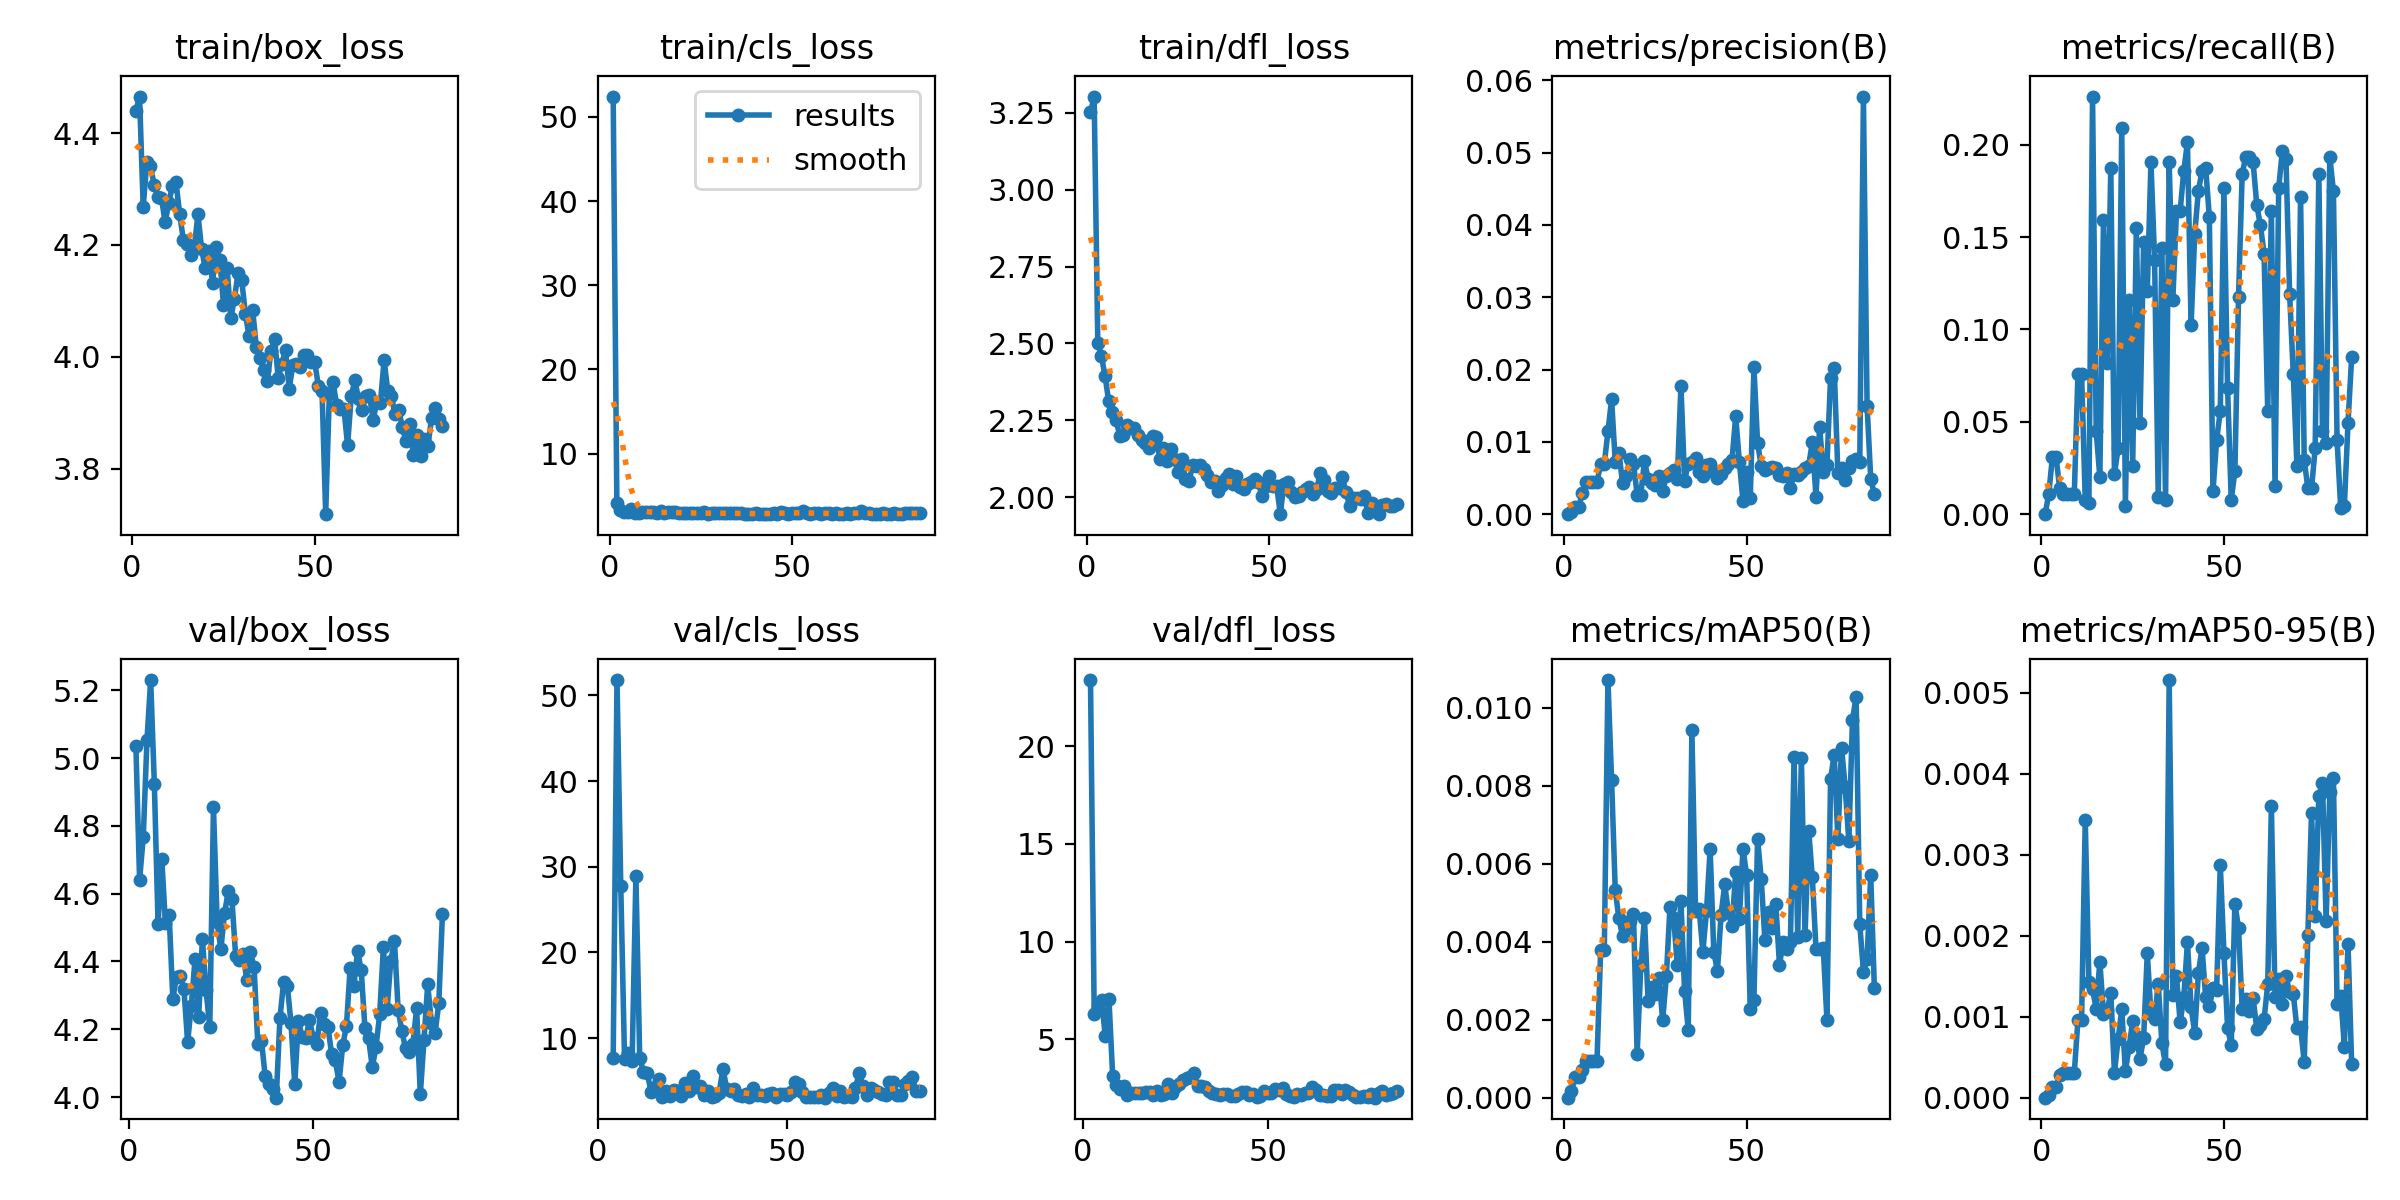

The table this chart was drawn from, first rows:
epoch, train/box_loss, train/cls_loss, train/dfl_loss, metrics/precision(B), metrics/recall(B), metrics/mAP50(B), metrics/mAP50-95(B), val/box_loss, val/cls_loss, val/dfl_loss, lr/pg0, lr/pg1, lr/pg2
1, 4.44, 52.42, 3.251, 0, 0, 0, 0, nan, nan, nan, 0.0802, 0.0002, 0.0002
2, 4.465, 4.166, 3.302, 0.00035, 0.01084, 0.00018, 3e-05, 5.036, inf, 23.38, 0.05941, 0.00041, 0.00041
3, 4.268, 3.258, 2.5, 0.001, 0.03096, 0.00052, 0.00013, 4.64, inf, 6.301, 0.03862, 0.00062, 0.00062
4, 4.348, 3.042, 2.459, 0.001, 0.03096, 0.00052, 0.00013, 4.768, 7.745, 6.703, 0.01783, 0.0008299, 0.0008299
5, 4.341, 3.021, 2.393, 0.00298, 0.01393, 0.0007, 0.00028, 5.054, 51.8, 7.015, 0.0009998, 0.0009998, 0.0009998
6, 4.307, 3.375, 2.311, 0.00446, 0.01084, 0.00095, 0.00031, 5.23, 27.73, 5.175, 0.0009998, 0.0009998, 0.0009998
7, 4.286, 2.988, 2.277, 0.00446, 0.01084, 0.00095, 0.00031, 4.923, 7.532, 7.047, 0.0009996, 0.0009996, 0.0009996
8, 4.284, 2.971, 2.252, 0.00446, 0.01084, 0.00095, 0.00031, 4.51, 8.265, 3.147, 0.0009995, 0.0009995, 0.0009995
9, 4.24, 2.998, 2.201, 0.00446, 0.01084, 0.00095, 0.00031, 4.703, 7.356, 2.662, 0.0009994, 0.0009994, 0.0009994
10, 4.275, 3.002, 2.203, 0.00695, 0.07585, 0.00378, 0.00096, 4.512, 28.93, 2.45, 0.0009992, 0.0009992, 0.0009992
11, 4.306, 3.013, 2.234, 0.00695, 0.07585, 0.00378, 0.00096, 4.539, 7.744, 2.614, 0.000999, 0.000999, 0.000999
12, 4.312, 3.021, 2.225, 0.01144, 0.00774, 0.01071, 0.00343, 4.29, 6.052, 2.144, 0.0009988, 0.0009988, 0.0009988
13, 4.255, 2.923, 2.225, 0.01587, 0.00619, 0.00814, 0.00143, 4.356, 5.945, 2.25, 0.0009986, 0.0009986, 0.0009986
14, 4.209, 3.189, 2.203, 0.00726, 0.226, 0.00532, 0.00134, 4.357, 3.725, 2.254, 0.0009984, 0.0009984, 0.0009984
15, 4.202, 2.916, 2.185, 0.00852, 0.04489, 0.0046, 0.0011, 4.32, 4.247, 2.248, 0.0009981, 0.0009981, 0.0009981
16, 4.183, 3.02, 2.175, 0.00437, 0.02012, 0.00414, 0.00168, 4.162, 5.223, 2.258, 0.0009978, 0.0009978, 0.0009978
17, 4.196, 3.028, 2.16, 0.00527, 0.1594, 0.00433, 0.00104, 4.269, 3.15, 2.307, 0.0009975, 0.0009975, 0.0009975
18, 4.255, 3.01, 2.198, 0.00764, 0.08204, 0.00453, 0.00108, 4.406, 3.852, 2.321, 0.0009972, 0.0009972, 0.0009972
19, 4.193, 2.955, 2.196, 0.00699, 0.1873, 0.00472, 0.00129, 4.237, 3.287, 2.165, 0.0009968, 0.0009968, 0.0009968
20, 4.159, 2.92, 2.126, 0.00272, 0.02167, 0.00111, 0.00031, 4.467, 3.969, 2.366, 0.0009965, 0.0009965, 0.0009965
21, 4.189, 2.981, 2.161, 0.00271, 0.0356, 0.00339, 0.00072, 4.315, 3.779, 2.137, 0.0009961, 0.0009961, 0.0009961
22, 4.132, 2.892, 2.119, 0.00734, 0.209, 0.00461, 0.00109, 4.206, 3.227, 2.21, 0.0009957, 0.0009957, 0.0009957
23, 4.197, 2.898, 2.157, 0.00492, 0.00464, 0.00248, 0.00033, 4.855, 4.812, 2.71, 0.0009953, 0.0009953, 0.0009953
24, 4.173, 2.907, 2.125, 0.0043, 0.1161, 0.00283, 0.00062, 4.516, 3.819, 2.265, 0.0009948, 0.0009948, 0.0009948
25, 4.093, 2.91, 2.081, 0.00409, 0.02632, 0.00266, 0.00095, 4.436, 5.566, 2.575, 0.0009944, 0.0009944, 0.0009944
26, 4.158, 3.104, 2.125, 0.00525, 0.1548, 0.00308, 0.00076, 4.542, 4.294, 2.724, 0.0009939, 0.0009939, 0.0009939
27, 4.069, 2.829, 2.059, 0.00321, 0.04954, 0.00198, 0.00048, 4.607, 4.386, 2.939, 0.0009934, 0.0009934, 0.0009934
28, 4.104, 2.89, 2.054, 0.00526, 0.1471, 0.00311, 0.00074, 4.584, 3.385, 3.02, 0.0009929, 0.0009929, 0.0009929
29, 4.15, 2.888, 2.104, 0.00572, 0.1207, 0.0049, 0.00179, 4.417, 3.838, 3.059, 0.0009924, 0.0009924, 0.0009924
30, 4.137, 2.907, 2.102, 0.00615, 0.1904, 0.00462, 0.00103, 4.405, 3.113, 3.301, 0.0009918, 0.0009918, 0.0009918
31, 4.077, 2.903, 2.103, 0.00486, 0.1378, 0.0034, 0.00097, 4.423, 3.268, 2.623, 0.0009912, 0.0009912, 0.0009912
32, 4.037, 2.919, 2.09, 0.01773, 0.00929, 0.00505, 0.00141, 4.346, 3.648, 2.628, 0.0009906, 0.0009906, 0.0009906
33, 4.083, 2.92, 2.071, 0.00463, 0.144, 0.00274, 0.00067, 4.427, 6.45, 2.547, 0.00099, 0.00099, 0.00099
34, 4.018, 2.883, 2.049, 0.00699, 0.00774, 0.00174, 0.00041, 4.383, 4.082, 2.367, 0.0009894, 0.0009894, 0.0009894
35, 3.998, 2.937, 2.054, 0.00716, 0.1904, 0.00942, 0.00516, 4.157, 3.783, 2.271, 0.0009888, 0.0009888, 0.0009888
36, 3.977, 2.88, 2.019, 0.00776, 0.1161, 0.00479, 0.00127, 4.166, 4.078, 2.198, 0.0009881, 0.0009881, 0.0009881
37, 3.956, 2.859, 2.04, 0.00589, 0.1641, 0.00483, 0.0015, 4.062, 3.32, 2.151, 0.0009874, 0.0009874, 0.0009874
38, 4.01, 2.871, 2.063, 0.00529, 0.1641, 0.00374, 0.00093, 4.037, 3.205, 2.186, 0.0009867, 0.0009867, 0.0009867
39, 4.032, 2.85, 2.075, 0.00678, 0.1858, 0.00478, 0.00124, 4.025, 3.537, 2.235, 0.000986, 0.000986, 0.000986
40, 3.963, 2.877, 2.043, 0.00698, 0.2012, 0.00637, 0.00192, 3.998, 3.107, 2.102, 0.0009852, 0.0009852, 0.0009852
41, 3.988, 2.82, 2.068, 0.00581, 0.1022, 0.00374, 0.00112, 4.233, 4.158, 2.112, 0.0009844, 0.0009844, 0.0009844
42, 4.012, 2.854, 2.034, 0.00503, 0.1517, 0.00325, 0.0008, 4.34, 3.367, 2.228, 0.0009837, 0.0009837, 0.0009837
43, 3.943, 2.813, 2.026, 0.00562, 0.1749, 0.00469, 0.00154, 4.329, 3.373, 2.323, 0.0009829, 0.0009829, 0.0009829
44, 3.985, 2.858, 2.043, 0.00633, 0.1858, 0.00547, 0.00185, 4.217, 3.28, 2.303, 0.000982, 0.000982, 0.000982
45, 3.987, 2.931, 2.049, 0.00697, 0.1873, 0.00475, 0.00124, 4.038, 3.442, 2.138, 0.0009812, 0.0009812, 0.0009812
46, 3.982, 2.861, 2.058, 0.00747, 0.161, 0.00439, 0.00113, 4.224, 3.607, 2.217, 0.0009804, 0.0009804, 0.0009804
47, 4.004, 3.052, 2.05, 0.0136, 0.01238, 0.00579, 0.00135, 4.178, 3.168, 2.083, 0.0009795, 0.0009795, 0.0009795
48, 4.004, 2.898, 2.003, 0.00727, 0.04025, 0.00457, 0.00133, 4.174, 3.454, 2.1, 0.0009786, 0.0009786, 0.0009786
49, 3.992, 2.846, 2.037, 0.00185, 0.05573, 0.00639, 0.00288, 4.226, 3.474, 2.342, 0.0009777, 0.0009777, 0.0009777
50, 3.991, 2.945, 2.068, 0.00578, 0.1765, 0.0057, 0.00179, 4.175, 3.366, 2.24, 0.0009767, 0.0009767, 0.0009767
51, 3.948, 2.914, 2.037, 0.00228, 0.06811, 0.00228, 0.00086, 4.158, 3.685, 2.268, 0.0009758, 0.0009758, 0.0009758
52, 3.94, 2.939, 2.038, 0.02032, 0.00774, 0.00251, 0.00065, 4.247, 4.916, 2.463, 0.0009748, 0.0009748, 0.0009748
53, 3.719, 3.191, 1.946, 0.00981, 0.02322, 0.00664, 0.00239, 4.216, 4.614, 2.426, 0.0009738, 0.0009738, 0.0009738
54, 3.934, 2.888, 2.042, 0.00669, 0.1177, 0.00561, 0.0021, 4.206, 3.759, 2.492, 0.0009728, 0.0009728, 0.0009728
55, 3.955, 2.865, 2.049, 0.00604, 0.1842, 0.00405, 0.00109, 4.127, 3.179, 2.199, 0.0009718, 0.0009718, 0.0009718
56, 3.914, 2.92, 2.017, 0.00632, 0.1935, 0.00475, 0.00122, 4.108, 3.173, 2.127, 0.0009707, 0.0009707, 0.0009707
57, 3.906, 2.91, 2.001, 0.00655, 0.1935, 0.00435, 0.00107, 4.044, 3.089, 2.048, 0.0009697, 0.0009697, 0.0009697
58, 3.908, 2.854, 2.004, 0.00639, 0.1904, 0.00496, 0.00123, 4.153, 3.161, 2.209, 0.0009686, 0.0009686, 0.0009686
59, 3.842, 2.909, 2.019, 0.00539, 0.1672, 0.0034, 0.00085, 4.209, 3.347, 2.171, 0.0009675, 0.0009675, 0.0009675
60, 3.929, 2.918, 2.027, 0.00526, 0.1563, 0.00399, 0.0009, 4.38, 3.056, 2.269, 0.0009664, 0.0009664, 0.0009664
... 25 more rows
